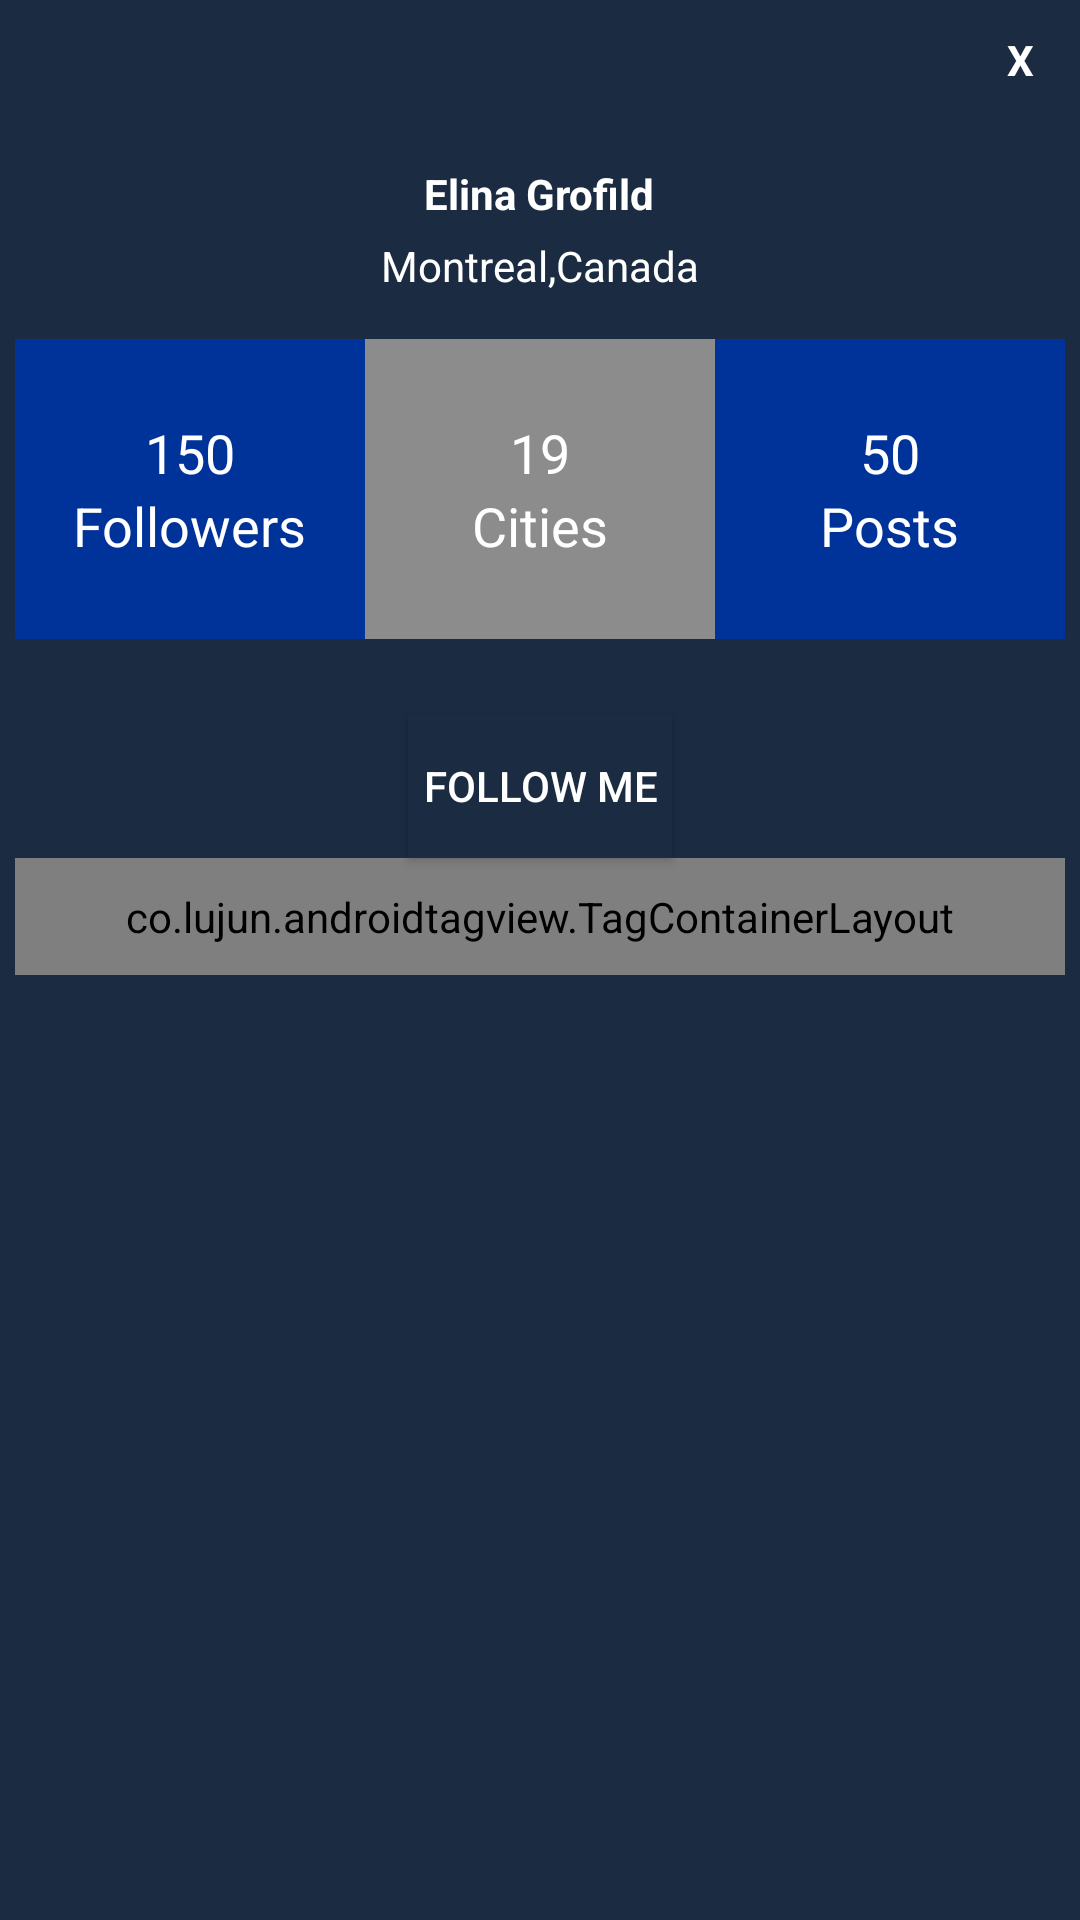

The Android layout XML behind this screen, and the referenced resources:
<!-- AndroidManifest.xml: application theme Theme.Heros -->
<!-- res/layout/dialog_filter.xml -->
<?xml version="1.0" encoding="utf-8"?>
<LinearLayout xmlns:android="http://schemas.android.com/apk/res/android"
    xmlns:app="http://schemas.android.com/apk/res-auto"
    android:orientation="vertical"
    android:layout_width="350dp"
    android:layout_height="475dp"
    android:background="#1B2B42"
    android:padding="5dp"
    android:layout_gravity="center">
    <TextView
        android:id="@+id/txtclose"
        android:layout_width="30dp"
        android:layout_height="30dp"
        android:textColor="@color/white"
        android:text="X"
        android:textStyle="bold"
        android:layout_gravity="end"
        android:gravity="center"
        android:background="#1B2B42"/>
    <LinearLayout
        android:layout_width="match_parent"
        android:layout_height="wrap_content"
        android:orientation="vertical">
        <ImageView
            android:layout_width="wrap_content"
            android:layout_height="wrap_content"
            android:src="@drawable/ic_launcher_background"
            android:layout_gravity="center"
            android:layout_marginTop="15dp"/>
        <TextView
            android:layout_width="wrap_content"
            android:layout_height="wrap_content"
            android:text="Elina Grofild"
            android:textStyle="bold"
            android:textColor="@color/white"
            android:layout_gravity="center_horizontal"
            android:layout_marginTop="5dp"/>
        <TextView
            android:layout_width="wrap_content"
            android:layout_height="wrap_content"
            android:text="Montreal,Canada"
            android:textColor="@color/white"
            android:layout_gravity="center_horizontal"
            android:layout_marginTop="5dp"/>
    </LinearLayout>
    <LinearLayout
        android:layout_marginTop="15dp"
        android:orientation="horizontal"
        android:layout_width="match_parent"
        android:layout_height="wrap_content">
        <LinearLayout
            android:background="@color/thw_blue"
            android:gravity="center"
            android:orientation="vertical"
            android:layout_weight="1"
            android:layout_width="0dp"
            android:layout_height="100dp">

            <TextView
                android:layout_width="wrap_content"
                android:layout_height="wrap_content"
                android:text="150"
                android:textSize="18sp"
                android:textColor="@color/white"/>
            <TextView
                android:layout_width="wrap_content"
                android:layout_height="wrap_content"
                android:text="Followers"
                android:textSize="18sp"
                android:textColor="@color/white"/>
        </LinearLayout>
        <LinearLayout
            android:background="#8C8C8C"
            android:gravity="center"
            android:orientation="vertical"
            android:layout_weight="1"
            android:layout_width="0dp"
            android:layout_height="100dp">

            <TextView
                android:layout_width="wrap_content"
                android:layout_height="wrap_content"
                android:text="19"
                android:textSize="18sp"
                android:textColor="@color/white"/>
            <TextView
                android:layout_width="wrap_content"
                android:layout_height="wrap_content"
                android:text="Cities"
                android:textSize="18sp"
                android:textColor="@color/white"/>
        </LinearLayout>
        <LinearLayout
            android:background="@color/thw_blue"
            android:gravity="center"
            android:orientation="vertical"
            android:layout_weight="1"
            android:layout_width="0dp"
            android:layout_height="100dp">

            <TextView
                android:layout_width="wrap_content"
                android:layout_height="wrap_content"
                android:text="50"
                android:textSize="18sp"
                android:textColor="@color/white"/>
            <TextView
                android:layout_width="wrap_content"
                android:layout_height="wrap_content"
                android:text="Posts"
                android:textSize="18sp"
                android:textColor="@color/white"/>
        </LinearLayout>
    </LinearLayout>

    <Button
        android:id="@+id/btnfollow"
        android:layout_width="wrap_content"
        android:layout_height="wrap_content"
        android:text="Follow Me"
        android:layout_marginTop="25dp"
        android:layout_gravity="center_horizontal"
        android:background="#1B2B42"
        android:textColor="@color/white"/>

    <co.lujun.androidtagview.TagContainerLayout
        android:id="@+id/filter_tags"
        android:layout_width="match_parent"
        android:layout_height="wrap_content"
        android:padding="10dp"
        app:container_background_color="#00000000"
        app:container_border_color="#3300ff00"
        app:container_border_radius="0dp"
        app:container_border_width="4dp"
        app:container_enable_drag="true"
        app:horizontal_interval="10dp"
        app:tag_clickable="false"
        app:tag_theme="random"
        app:vertical_interval="10dp" />

</LinearLayout>
<!-- resources referenced by this layout -->
<resources>
  <color name="thw_blue">#003399</color>
  <color name="md_theme_light_primary">#305DA8</color>
  <color name="md_theme_light_onPrimary">#FFFFFF</color>
  <color name="md_theme_light_primaryContainer">#D8E2FF</color>
  <color name="md_theme_light_onPrimaryContainer">#001A41</color>
  <color name="md_theme_light_secondary">#666000</color>
  <color name="md_theme_light_onSecondary">#FFFFFF</color>
  <color name="md_theme_light_secondaryContainer">#F3E700</color>
  <color name="md_theme_light_onSecondaryContainer">#1E1C00</color>
  <color name="md_theme_light_tertiary">#715574</color>
  <color name="md_theme_light_onTertiary">#FFFFFF</color>
  <color name="md_theme_light_tertiaryContainer">#FBD7FC</color>
  <color name="md_theme_light_onTertiaryContainer">#29132D</color>
  <color name="md_theme_light_error">#BA1A1A</color>
  <color name="md_theme_light_errorContainer">#FFDAD6</color>
  <color name="md_theme_light_onError">#FFFFFF</color>
  <color name="md_theme_light_onErrorContainer">#410002</color>
  <color name="md_theme_light_background">#FEFBFF</color>
  <color name="md_theme_light_onBackground">#1B1B1F</color>
  <color name="md_theme_light_surface">#FEFBFF</color>
  <color name="md_theme_light_onSurface">#1B1B1F</color>
  <color name="md_theme_light_surfaceVariant">#E1E2EC</color>
  <color name="md_theme_light_onSurfaceVariant">#44474F</color>
  <color name="md_theme_light_outline">#74777F</color>
  <color name="md_theme_light_inverseOnSurface">#F2F0F4</color>
  <color name="md_theme_light_inverseSurface">#2F3033</color>
  <color name="md_theme_light_surfaceTint">#305DA8</color>
  <color name="md_theme_light_inversePrimary">#ADC7FF</color>
  <color name="transparent">#00FFFFFF</color>
</resources>
